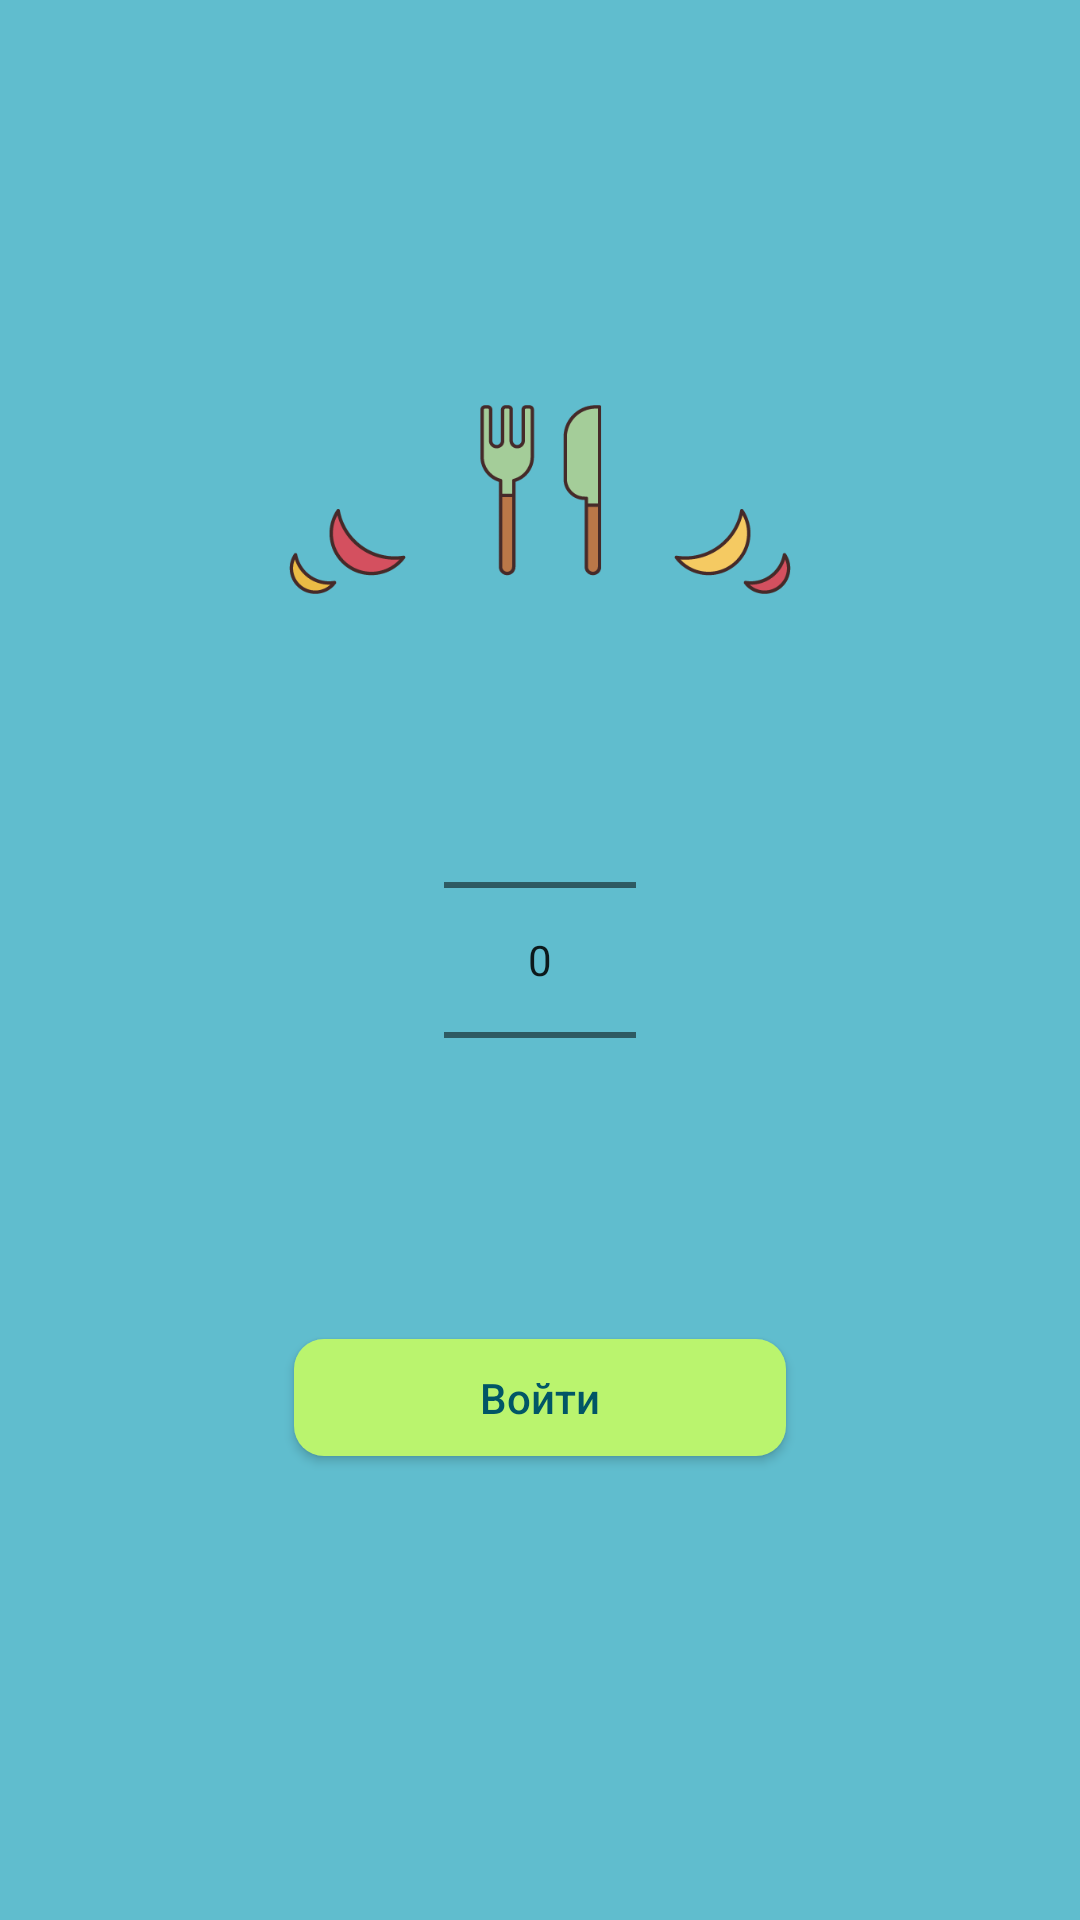

Reconstruct the res/layout file that produces this screen, plus the resources it refers to.
<!-- AndroidManifest.xml: application theme AppTheme -->
<!-- res/layout/activity_main.xml -->
<?xml version="1.0" encoding="utf-8"?>
<androidx.constraintlayout.widget.ConstraintLayout xmlns:android="http://schemas.android.com/apk/res/android"
    xmlns:app="http://schemas.android.com/apk/res-auto"
    xmlns:tools="http://schemas.android.com/tools"
    android:layout_width="match_parent"
    android:layout_height="match_parent"
    android:background="@color/blueBackground"
    tools:context=".presentation.activities.main.MainActivity">

    <NumberPicker
        android:id="@+id/userTypePicker"
        android:layout_width="wrap_content"
        android:layout_height="wrap_content"
        android:text="Hello World!"
        app:layout_constraintBottom_toBottomOf="parent"
        app:layout_constraintLeft_toLeftOf="parent"
        app:layout_constraintRight_toRightOf="parent"
        app:layout_constraintTop_toTopOf="parent" />

    <Button
        android:id="@+id/sign_inButton"
        style="@style/base_button"
        android:layout_marginStart="98dp"
        android:layout_marginEnd="98dp"
        android:text="Войти"
        android:textAllCaps="false"
        app:layout_constraintBottom_toBottomOf="parent"
        app:layout_constraintEnd_toEndOf="parent"
        app:layout_constraintStart_toStartOf="parent"
        app:layout_constraintTop_toBottomOf="@+id/userTypePicker"
        app:layout_constraintVertical_bias="0.19" />

    <ImageView
        android:id="@+id/imageView2"
        android:layout_width="0dp"
        android:layout_height="wrap_content"
        android:layout_marginStart="96dp"
        android:layout_marginEnd="96dp"
        android:layout_marginBottom="32dp"
        android:adjustViewBounds="true"
        app:layout_constraintBottom_toTopOf="@+id/userTypePicker"
        app:layout_constraintEnd_toEndOf="parent"
        app:layout_constraintStart_toStartOf="parent"
        app:srcCompat="@drawable/icon2" />

</androidx.constraintlayout.widget.ConstraintLayout>
<!-- resources referenced by this layout -->
<resources>
  <color name="blueBackground">#60BDCE</color>
  <!-- drawable icon2: png bitmap (drawable, 11675 bytes) -->
  <style name="base_button">
          <item name="android:layout_width">0dp</item>
          <item name="android:layout_height">wrap_content</item>
          <item name="android:layout_marginStart">43dp</item>
          <item name="android:layout_marginEnd">43dp</item>
          <item name="android:background">@drawable/shape_button</item>
          <item name="android:textColor">@color/textColor</item>
          <item name="android:paddingHorizontal">16dp</item>
          <item name="android:paddingVertical">10dp</item>
          <item name="android:minHeight">33dip</item>
  
  
  
      </style>
  <style name="AppTheme" parent="Theme.AppCompat.Light.DarkActionBar">
          
          <item name="colorPrimary">@color/colorPrimary</item>
          <item name="colorPrimaryDark">@color/colorPrimaryDark</item>
          <item name="colorAccent">@color/colorAccent</item>
  
          <item name="android:windowActivityTransitions">true</item>
          
          <item name="android:windowSharedElementEnterTransition">
              @transition/change_image_transform</item>
          <item name="android:windowSharedElementExitTransition">
              @transition/change_image_transform</item>
  
      </style>
  <!-- drawable shape_button (drawable) -->
  <?xml version="1.0" encoding="utf-8"?>
  <shape xmlns:android="http://schemas.android.com/apk/res/android"
      android:shape="rectangle">
      <corners android:radius="10dp"/>
      <solid android:color="#BAF46E"/>
  </shape>
  <color name="textColor">#015666</color>
  <color name="colorPrimary">#fff</color>
  <color name="colorPrimaryDark">#3700B3</color>
  <color name="colorAccent">#03DAC5</color>
</resources>
